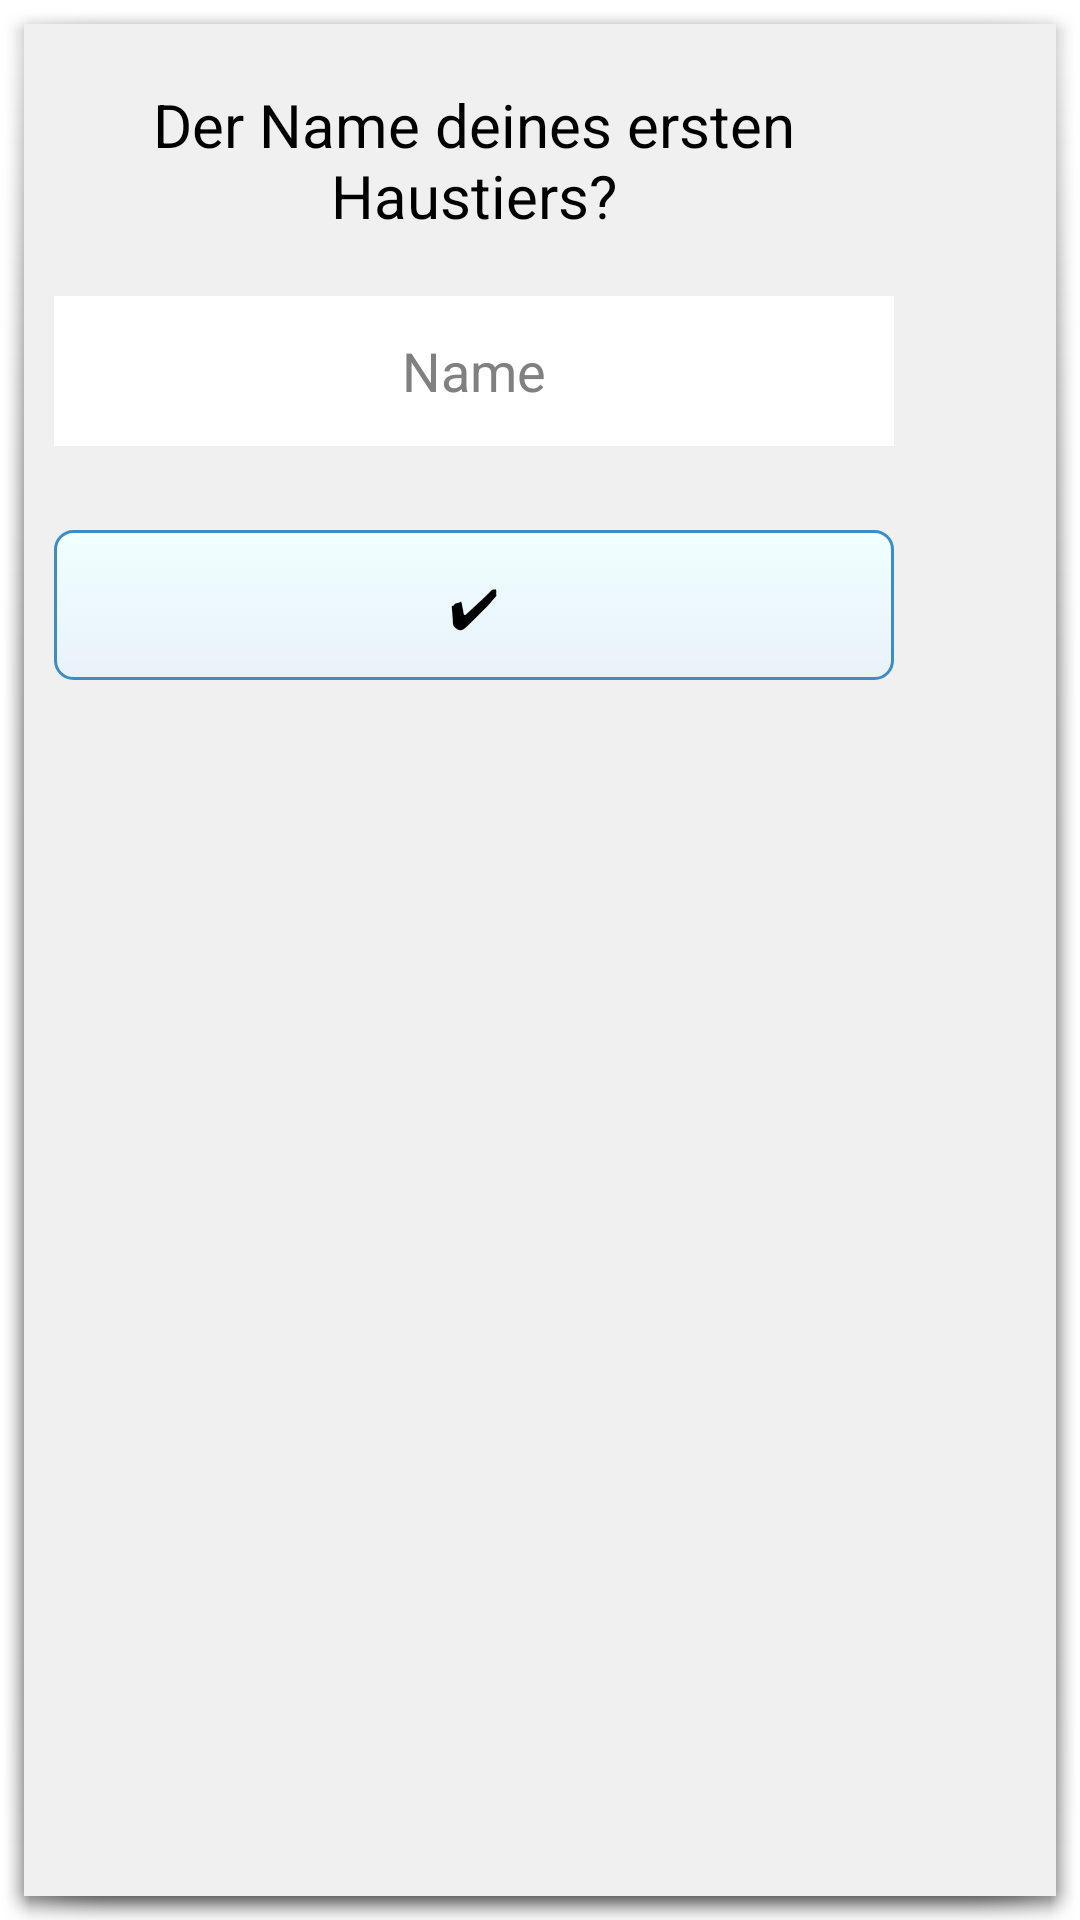

Android layout source for this screen:
<!-- AndroidManifest.xml: activity theme Theme.passwortZurueck -->
<!-- res/layout/activity_password_zurueck.xml -->
<LinearLayout xmlns:android="http://schemas.android.com/apk/res/android"
    android:orientation="vertical"
    android:layout_width="300sp"
    android:layout_height="wrap_content"
    android:background="#f0f0f0"
    android:layout_alignParentTop="true"
    android:layout_centerHorizontal="true"
    android:id="@+id/passwordZurueck">

    <TextView
        android:id="@+id/secureFrage"
        android:layout_width="250sp"
        android:layout_height="wrap_content"
        android:layout_marginTop="20dp"
        android:text="@string/secureFrage"
        android:fontFamily="sans-serif"
        android:textSize="20sp"
        android:layout_marginLeft="25dp"
        android:textAppearance="?android:attr/textAppearanceMedium"
        android:gravity="center" />
    <EditText
        android:id="@+id/secureFrage_Eingabe"
        android:inputType="textPassword"
        android:layout_width="280sp"
        android:layout_height="50dp"
        android:layout_marginTop="20dp"
        android:layout_marginLeft="10dp"
		android:background="#ffffff"
        android:ems="10"
        android:textColor="#000000"
        android:gravity="center"
        android:fontFamily="sans-serif"
        android:hint="@string/eingabe_secureFrage"/>

    <Button
        android:id="@+id/button_alertSecureFrage"
        android:layout_width="280dp"
        android:layout_height="50dp"
        android:layout_marginTop="28sp"
        android:layout_marginLeft="10dp"
        android:layout_marginBottom="5dp"
        android:background="@drawable/styledbutton2"
        android:clickable="true"
        android:fontFamily="sans-serif-thin"
        android:onClick="frageBestaetigen"
        android:text="@string/Anlegen"
        android:textColor="#000000"  />

</LinearLayout>
<!-- resources referenced by this layout -->
<resources>
  <!-- drawable styledbutton2 (drawable-hdpi) -->
  <?xml version="1.0" encoding="utf-8" ?>
  <selector xmlns:android="http://schemas.android.com/apk/res/android">
    <item android:state_pressed="true" >
      <shape>
        <solid
            android:color="#F0FFFF" />
        <stroke
            android:width="1dp"
            android:color="#E9F2F9" />
        <corners
            android:radius="6dp" />
        <padding
            android:left="10dp"
            android:top="10dp"
            android:right="10dp"
            android:bottom="10dp" />
      </shape>
    </item>
    <item>
      <shape>
        <gradient
            android:startColor="#F0FFFF"
            android:endColor="#E9F2F9"
            android:angle="270" />
        <stroke
            android:width="1dp"
            android:color="#3C8DC5" />
        <corners
            android:radius="6dp" />
        <padding
            android:left="10dp"
            android:top="10dp"
            android:right="10dp"
            android:bottom="10dp" />
      </shape>
    </item>
  </selector>
  <string name="Anlegen">✔</string>
  <string name="eingabe_secureFrage">Name</string>
  <string name="secureFrage">Der Name deines ersten Haustiers?</string>
  <style name="Theme.passwortZurueck" parent="@android:style/Theme.Holo.Light.Dialog">
  	
  </style>
</resources>
